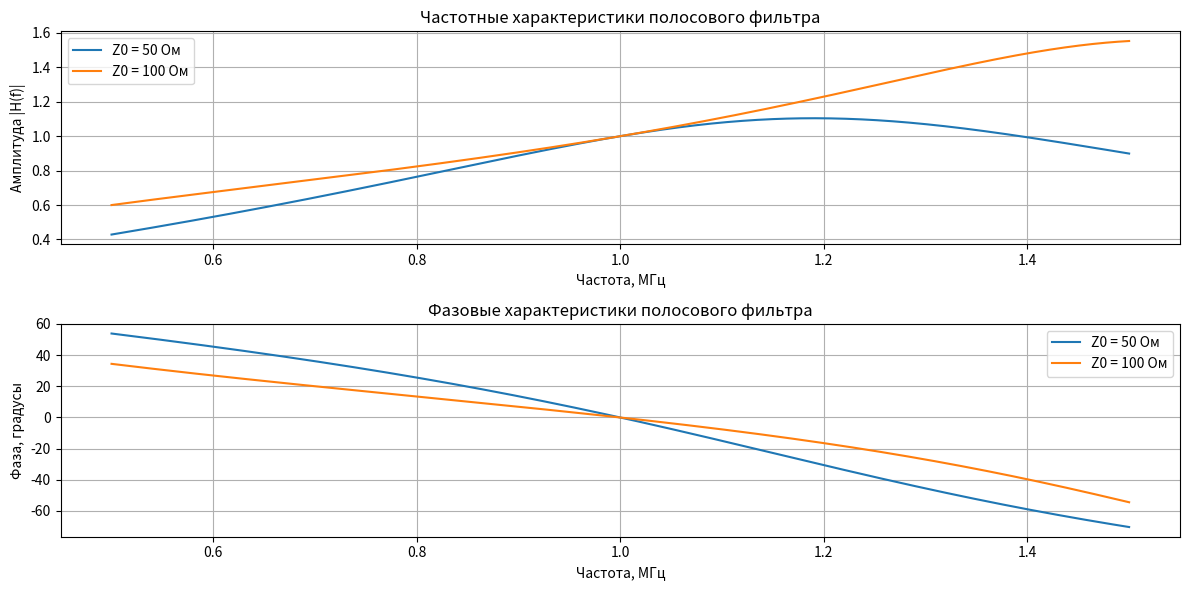

Source code (Python):
import numpy as np
import matplotlib.pyplot as plt

# Параметры полосового фильтра
f0 = 1e6  # Центральная частота, 1 МГц
L = 10e-6  # Индуктивность, 10 мкГн
C1 = 1 / (L * (2 * np.pi * f0)**2)  # Последовательная ёмкость
C2 = C1 / 2  # Параллельная ёмкость (примерное значение для полосы)
f = np.linspace(0.5e6, 1.5e6, 1000)  # Диапазон частот

# Характеристические сопротивления
Z0_1 = 50  # Ом
Z0_2 = 100  # Ом

# Частотная зависимость импеданса
def bandpass_filter_response(f, L, C1, C2, Z0):
    w = 2 * np.pi * f
    ZL = 1j * w * L
    ZC1 = 1 / (1j * w * C1)
    ZC2 = 1 / (1j * w * C2)
    Z_series = ZL + ZC1
    Z_parallel = 1 / (1 / ZC2 + 1 / Z0)
    H = Z_parallel / (Z_series + Z_parallel)  # Коэффициент передачи
    return H

# Расчёт для двух Z0
H1 = bandpass_filter_response(f, L, C1, C2, Z0_1)
H2 = bandpass_filter_response(f, L, C1, C2, Z0_2)

# Амплитуда и фаза
amp1 = np.abs(H1)
amp2 = np.abs(H2)
phase1 = np.angle(H1, deg=True)
phase2 = np.angle(H2, deg=True)

# Построение графиков
plt.figure(figsize=(12, 6))
plt.subplot(2, 1, 1)
plt.plot(f / 1e6, amp1, label=f'Z0 = {Z0_1} Ом')
plt.plot(f / 1e6, amp2, label=f'Z0 = {Z0_2} Ом')
plt.title('Частотные характеристики полосового фильтра')
plt.xlabel('Частота, МГц')
plt.ylabel('Амплитуда |H(f)|')
plt.legend()
plt.grid()

plt.subplot(2, 1, 2)
plt.plot(f / 1e6, phase1, label=f'Z0 = {Z0_1} Ом')
plt.plot(f / 1e6, phase2, label=f'Z0 = {Z0_2} Ом')
plt.title('Фазовые характеристики полосового фильтра')
plt.xlabel('Частота, МГц')
plt.ylabel('Фаза, градусы')
plt.legend()
plt.grid()

plt.tight_layout()
plt.show()